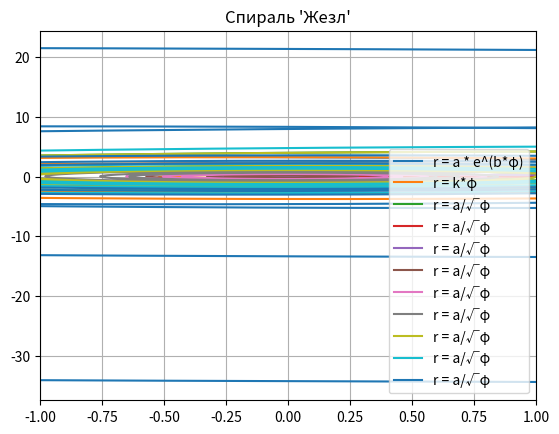

The matplotlib source for this figure:
import math as m
import numpy as np
import matplotlib.pyplot as plt 

def log_spir(a, b, X_a, X_b, n):
    fi = np.linspace(0, 8 * m.pi, n)

    x = np.zeros(n)
    y = np.zeros(n)
    for i in range (0, n, 1):
        x[i] = (m.e ** (b*fi[i])) * m.cos(fi[i]) * a
        y[i] = (m.e ** (b*fi[i])) * m.sin(fi[i]) * a 

    plt.plot(x, y, label = "r = a * e^(b*φ)")
    plt.grid()
    plt.title("Логарифмическая спираль")
    plt.legend()
    plt.show()
    
#Подать на вход - коэффициенты a и b, концы рассматр. отрезка, кол-во точек
log_spir(1, 0.15, -15, 15, 1000)
    
def arx_spir (k, X_a, X_b, n):
    fi = np.linspace(0, 8 * m.pi, n)

    x = np.zeros(n)
    y = np.zeros(n)
    for i in range (0, n, 1):
        x[i] = k * fi[i] * m.cos(fi[i])
        y[i] = k * fi[i] * m.sin(fi[i])

    plt.plot(x, y, label = "r = k*φ")
    plt.grid()
    plt.title("Архимедова спираль")
    plt.legend()
    plt.show()

#Подать на вход - коэффициент k, концы рассматр. отрезка, кол-во точек
arx_spir(1/(2*m.pi), -5, 5, 1000)
    
def rod_spir (a, X_a, X_b, n):
    fi = np.linspace(0.001, 8 * m.pi, n)

    x = np.zeros(n)
    y = np.zeros(n)
    for i in range (0, n, 1):
        x[i] = (a / m.sqrt(fi[i])) * m.cos(fi[i])
        y[i] = (a / m.sqrt(fi[i])) * m.sin(fi[i])

    plt.plot(x, y, label = "r = a/√φ")
    plt.grid()
    plt.title("Спираль 'Жезл'")
    plt.xlim(X_a, X_b)
    plt.legend()
    plt.show()

#Подать на вход - коэффициент ф, концы рассматр. отрезка, кол-во точек
rod_spir(5, -5, 5, 1000)
    
def rose_spir (k, X_a, X_b, n):
    if k >= 1:
        fi = np.linspace(0, 2*m.pi, n)
    else:
        fi = np.linspace(0, (2/k)*m.pi, n)
    x = np.zeros(n)
    y = np.zeros(n)
    for i in range (0, n, 1):
        x[i] = m.sin(k*fi[i]) * m.cos(fi[i])
        y[i] = m.sin(k*fi[i]) * m.sin(fi[i])

    plt.plot(x, y, label = "r = sin(k*φ)")
    plt.grid()
    plt.title("Спираль 'Роза'")
    plt.xlim(X_a, X_b)
    plt.legend()
    plt.show()

#Подать на вход - коэффициент k, концы рассматр. отрезка, кол-во точек
rod_spir(0.1, -1, 1, 1000)
rod_spir(0.5, -1.3, 1.3, 1000)
rod_spir(1, -1, 1, 1000)
rod_spir(2, -1, 1, 1000)
rod_spir(3, -1, 1, 1000)
rod_spir(5, -1, 1, 1000)
rod_spir(6, -1, 1, 1000)
rod_spir(10, -1, 1, 1000)
    